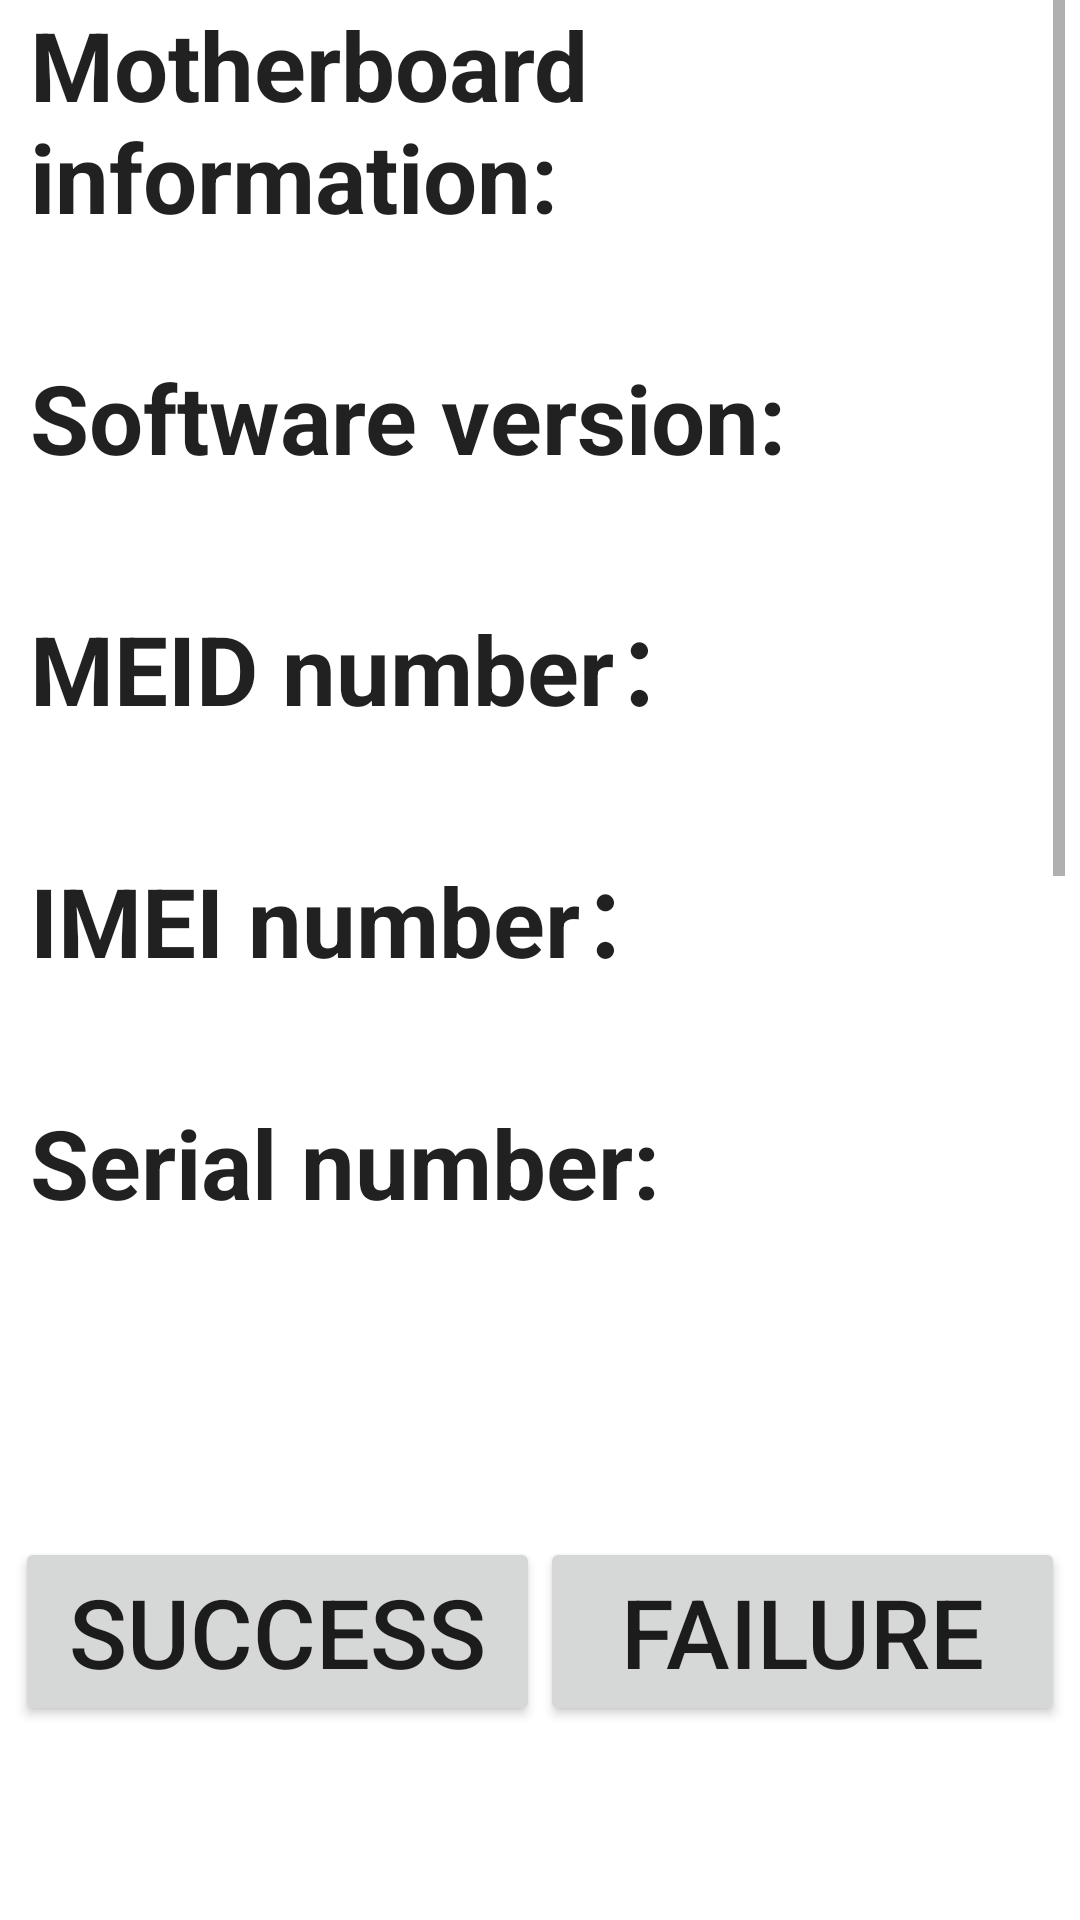

Produce the Android XML layout that renders to this screen, including the resource entries it uses.
<!-- AndroidManifest.xml: fallback theme Theme.MaterialComponents.DayNight.NoActionBar -->
<!-- res/layout/device_info.xml -->
<?xml version="1.0" encoding="utf-8"?>
<LinearLayout
    xmlns:android="http://schemas.android.com/apk/res/android"
    style="@style/info_layout">
    
    <ScrollView
        android:layout_width="match_parent"
        android:layout_height="0dip"
        android:layout_weight="0.7"
        android:fadeScrollbars="false">
        <LinearLayout
            style="@style/info_layout">
            <LinearLayout style="@style/entry_layout">
                <TextView
                    android:text="@string/device_system_info"
                    style="@style/info_label" />
                <TextView
                    android:id="@+id/status"
                    style="@style/info_value" />
            </LinearLayout>
            
            <LinearLayout style="@style/entry_layout">
                <TextView
                    android:text="@string/device_version_info"
                    style="@style/info_label" />
                <TextView
                    android:id="@+id/level"
                    style="@style/info_value" />
            </LinearLayout>
            
            <LinearLayout
                android:id="@+id/device_meid_layout"
                style="@style/entry_layout">
                <TextView
                    android:text="@string/device_meid_info"
                    style="@style/info_label" />
                <TextView
                    android:id="@+id/meid"
                    style="@style/info_value" />
            </LinearLayout>
            
            <LinearLayout style="@style/entry_layout">
                <TextView
                    android:text="@string/device_imei_info"
                    style="@style/info_label" />
                <TextView
                    android:id="@+id/imei"
                    style="@style/info_value" />
            </LinearLayout>
            
            <LinearLayout style="@style/entry_layout">
                <TextView
                    android:text="@string/device_sn_info"
                    style="@style/info_label" />
                <TextView
                    android:id="@+id/sn"
                    style="@style/info_value" />
            </LinearLayout>
            
                <LinearLayout style="@style/entry_layout">
                    <TextView
                        android:text="@string/device_wifi_info"
                        style="@style/info_label" />
                    <TextView
                        android:id="@+id/wifi_mac"
                    style="@style/info_value" />
                </LinearLayout>
            
                <LinearLayout style="@style/entry_layout"
                    android:id="@+id/tp_version_layout"
                    android:visibility="gone" >
                    <TextView
                        android:text="@string/device_tp_version"
                        style="@style/info_label" />
                    <TextView
                        android:id="@+id/tp_version"
                    style="@style/info_value" />
                </LinearLayout>
            
            <LinearLayout style="@style/entry_layout">
                <TextView
                    android:text="@string/device_rf_info"
                    style="@style/info_label" />
                <TextView
                    android:id="@+id/rf_info"
                    style="@style/info_value" />
            </LinearLayout>
            <TextView
                android:id="@+id/to_engineer_mode"
                android:text="@string/device_to_engineer_mode"
                style="@style/info_label"
                android:clickable="true"/>
        </LinearLayout>
    </ScrollView>

    <LinearLayout
        android:layout_width="match_parent"
        android:layout_height="0dip"
        android:layout_weight="0.3"
        android:gravity="center_vertical"
        android:orientation="horizontal">
        <Button
            android:id="@+id/deviceinfo_bt_ok"
            android:layout_width="0dip"
            android:layout_height="wrap_content"
            android:layout_weight="0.5"
            android:textSize="@dimen/btn_succ_fail_text_size"
            android:text="@string/Success" />
        <Button
            android:id="@+id/deviceinfo_bt_failed"
            android:layout_width="0dip"
            android:layout_height="wrap_content"
            android:layout_weight="0.5"
            android:textSize="@dimen/btn_succ_fail_text_size"
            android:text="@string/Failed" />
    </LinearLayout>
</LinearLayout>
<!-- resources referenced by this layout -->
<resources>
  <dimen name="btn_succ_fail_text_size">32sp</dimen>
  <string name="Failed">Failure</string>
  <string name="Success">Success</string>
  <string name="device_imei_info">IMEI number：</string>
  <string name="device_meid_info">MEID number：</string>
  <string name="device_rf_info">RF calibration:</string>
  <string name="device_sn_info">Serial number:</string>
  <string name="device_system_info"> Motherboard information:</string>
  <string name="device_to_engineer_mode">click to entry Engineer Mode</string>
  <string name="device_tp_version">TP version:</string>
  <string name="device_version_info">Software version:</string>
  <string name="device_wifi_info">Wifi mac:</string>
  <style name="entry_layout">
          <item name="android:orientation">vertical</item>
          <item name="android:layout_width">match_parent</item>
          <item name="android:layout_height">match_parent</item>
      </style>
  <style name="info_label">
          <item name="android:layout_height">wrap_content</item>
          <item name="android:layout_width">wrap_content</item>
          <item name="android:textAppearance">@style/TextAppearance.info_label</item>
      </style>
  <style name="info_layout">
          <item name="android:orientation">vertical</item>
          <item name="android:paddingLeft">@dimen/info_layout_padding_top_right</item>
          <item name="android:paddingTop">@dimen/info_layout_padding_top_bottom</item>
          <item name="android:paddingRight">@dimen/info_layout_padding_top_right</item>
          <item name="android:paddingBottom">@dimen/info_layout_padding_top_bottom</item>
          <item name="android:layout_width">match_parent</item>
          <item name="android:layout_height">match_parent</item>
      </style>
  <style name="info_value">
          <item name="android:layout_height">wrap_content</item>
          <item name="android:layout_width">wrap_content</item>
          <item name="android:textAppearance">@style/TextAppearance.info_value</item>
          <item name="android:textColor">#ffff0000</item>
      </style>
  <style name="TextAppearance.info_label">
          <item name="android:textSize">32sp</item>
          <item name="android:textStyle">bold</item>
      </style>
  <dimen name="info_layout_padding_top_right">0dip</dimen>
  <dimen name="info_layout_padding_top_bottom">0dip</dimen>
  <style name="TextAppearance.info_value">
          <item name="android:textSize">28sp</item>
          <item name="android:textStyle">normal</item>
      </style>
</resources>
